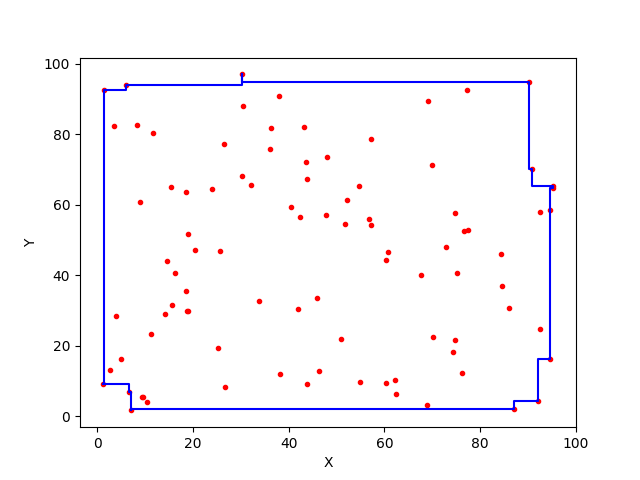

The data file committed next to this chart (first rows):
30.28107164832816, 96.93286941515478
30.28, 96.93
30.28, 93.92
6.027, 93.92
6.027, 92.55
1.404, 92.55
1.404, 9.238
1.129, 9.238
1.129, 9.238
1.129, 9.238
1.129, 9.238
6.665, 9.238
6.665, 6.853
7.034, 6.853
7.034, 1.723
7.034, 1.723
7.034, 1.723
7.034, 1.723
7.034, 2.198
87.16, 2.198
87.16, 4.271
92.02, 4.271
92.02, 16.31
94.67, 16.31
94.67, 64.63
95.21, 64.63
95.21, 65.44
95.31, 65.44
95.31, 65.44
95.31, 65.44
95.31, 65.44
90.8, 65.44
90.8, 70.04
90.19, 70.04
90.19, 94.77
30.28, 94.77
30.28, 96.93
30.28, 96.93
30.28, 96.93
